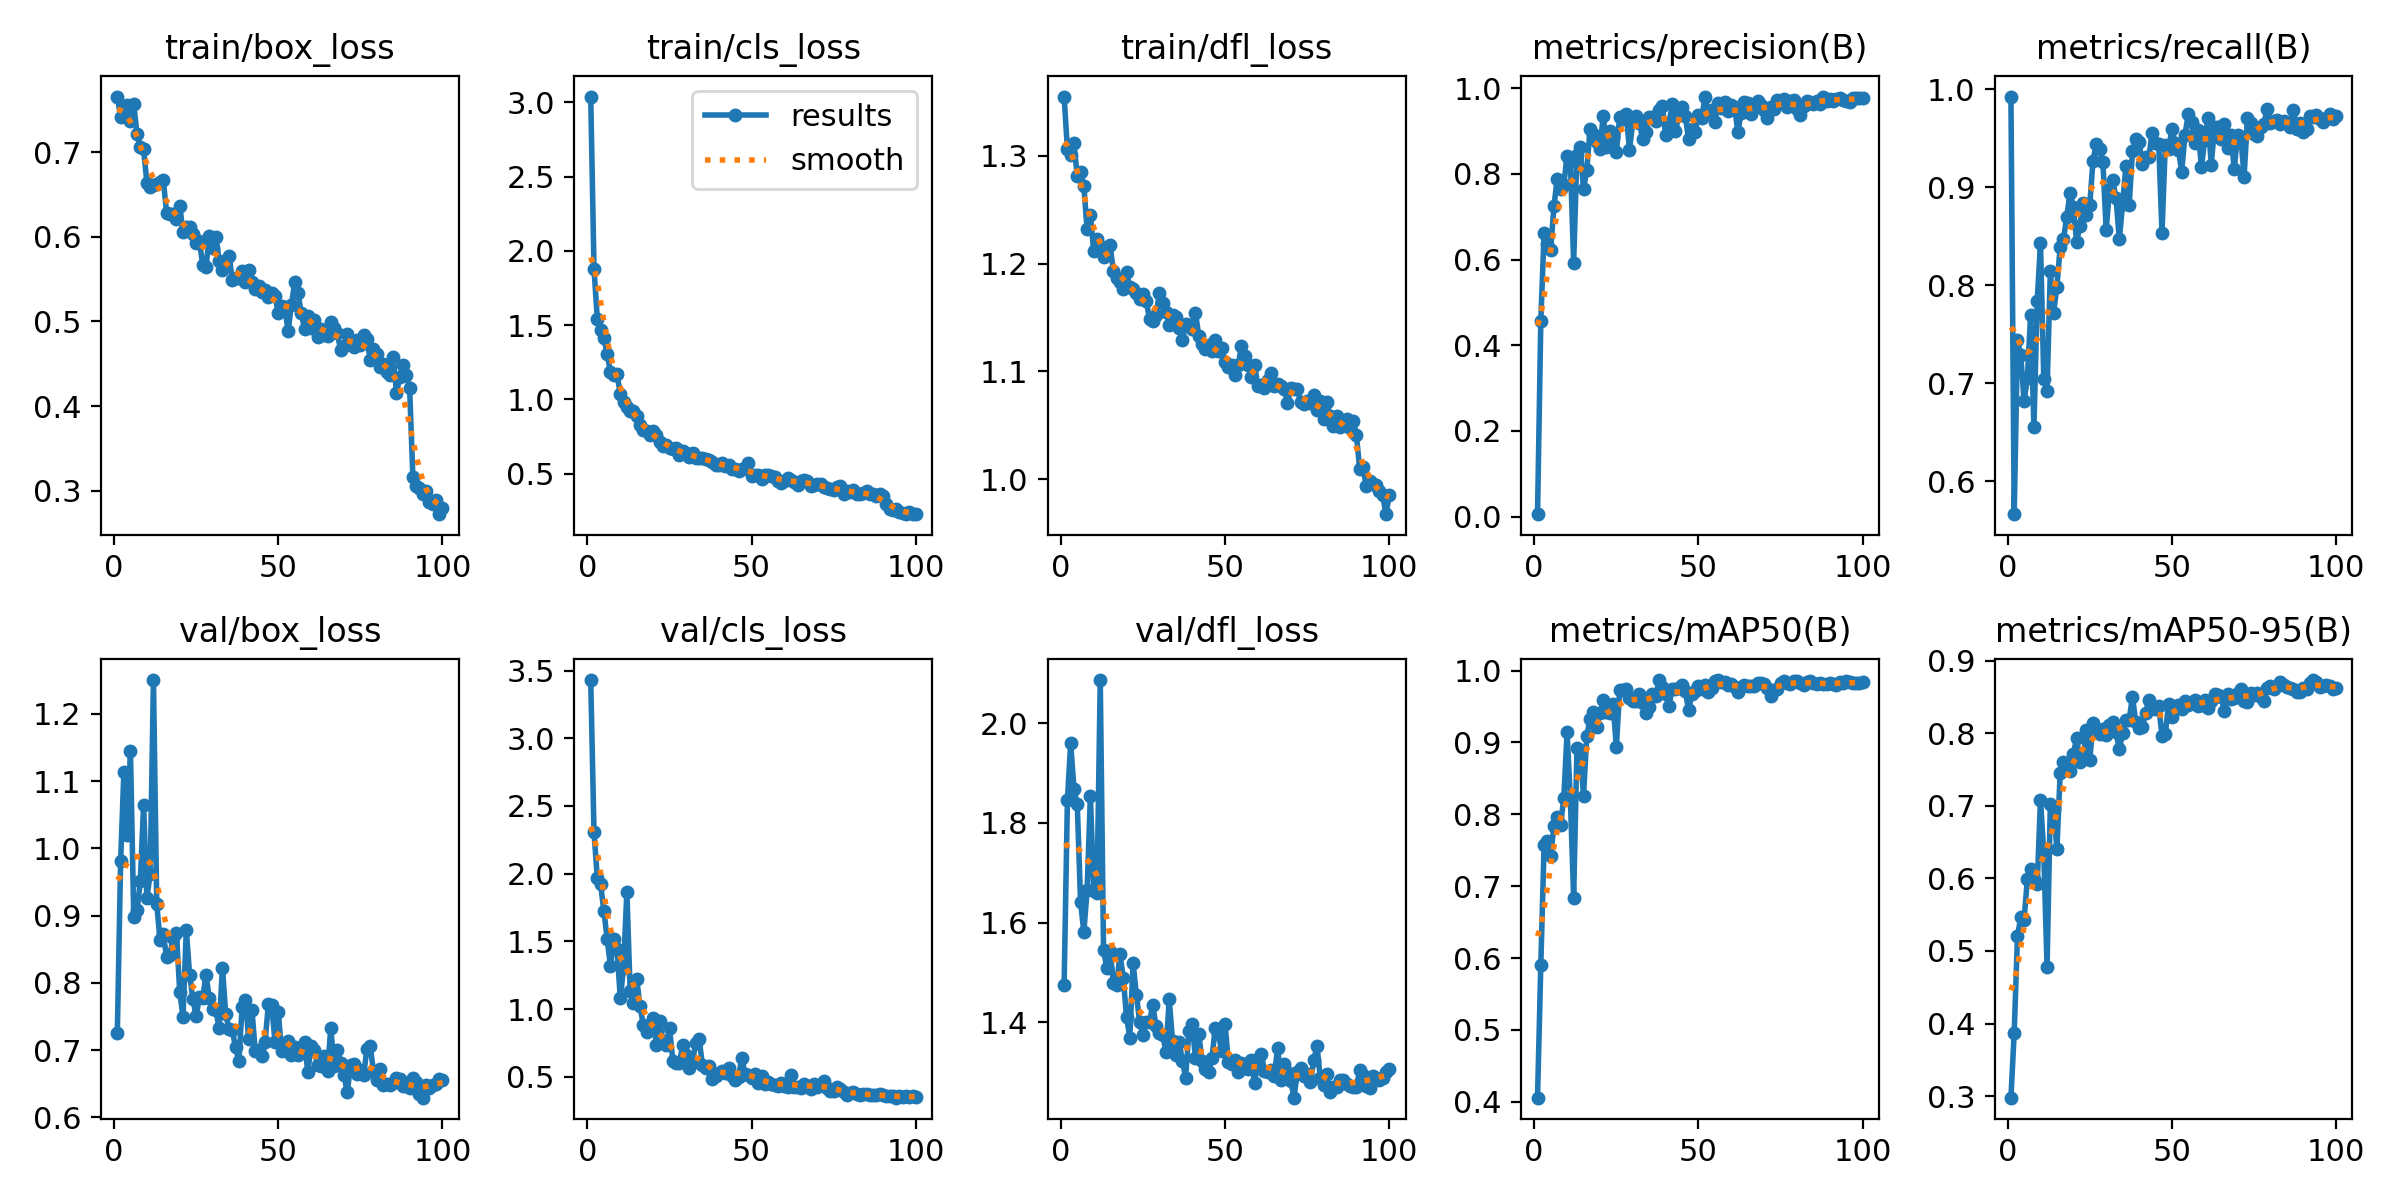

The file beside this chart, header and first rows:
epoch, train/box_loss, train/cls_loss, train/dfl_loss, metrics/precision(B), metrics/recall(B), metrics/mAP50(B), metrics/mAP50-95(B), val/box_loss, val/cls_loss, val/dfl_loss, lr/pg0, lr/pg1, lr/pg2
1, 0.7659, 3.039, 1.355, 0.0055, 0.9923, 0.4057, 0.2978, 0.7252, 3.429, 1.476, 0.0003241, 0.0003241, 0.0003241
2, 0.7421, 1.881, 1.306, 0.4573, 0.5666, 0.5904, 0.3876, 0.9805, 2.304, 1.846, 0.0006509, 0.0006509, 0.0006509
3, 0.7516, 1.544, 1.3, 0.6619, 0.7437, 0.7572, 0.5209, 1.114, 1.97, 1.959, 0.0009711, 0.0009711, 0.0009711
4, 0.7565, 1.467, 1.312, 0.6355, 0.7285, 0.7629, 0.5463, 1.019, 1.922, 1.867, 0.0009703, 0.0009703, 0.0009703
5, 0.7372, 1.413, 1.281, 0.6236, 0.6817, 0.7426, 0.5428, 1.144, 1.726, 1.837, 0.0009703, 0.0009703, 0.0009703
6, 0.7572, 1.305, 1.285, 0.725, 0.7049, 0.7841, 0.5989, 0.8975, 1.519, 1.642, 0.0009604, 0.0009604, 0.0009604
7, 0.7212, 1.188, 1.272, 0.7883, 0.7701, 0.796, 0.613, 0.908, 1.316, 1.581, 0.0009505, 0.0009505, 0.0009505
8, 0.7066, 1.164, 1.232, 0.7658, 0.655, 0.7857, 0.5985, 0.9511, 1.517, 1.665, 0.0009406, 0.0009406, 0.0009406
9, 0.7035, 1.169, 1.245, 0.7749, 0.7842, 0.8222, 0.5919, 1.064, 1.443, 1.854, 0.0009307, 0.0009307, 0.0009307
10, 0.6639, 1.035, 1.212, 0.8418, 0.843, 0.9143, 0.7085, 0.9261, 1.081, 1.663, 0.0009208, 0.0009208, 0.0009208
11, 0.6587, 0.9828, 1.223, 0.8288, 0.7046, 0.821, 0.6355, 0.9623, 1.304, 1.659, 0.0009109, 0.0009109, 0.0009109
12, 0.6617, 0.9482, 1.216, 0.5929, 0.6925, 0.6841, 0.4779, 1.25, 1.866, 2.086, 0.000901, 0.000901, 0.000901
13, 0.6622, 0.9228, 1.206, 0.8437, 0.8145, 0.8919, 0.7026, 0.9172, 1.136, 1.545, 0.0008911, 0.0008911, 0.0008911
14, 0.6649, 0.9215, 1.214, 0.8624, 0.7721, 0.8895, 0.695, 0.8638, 1.047, 1.509, 0.0008812, 0.0008812, 0.0008812
15, 0.667, 0.8881, 1.217, 0.7648, 0.7986, 0.8259, 0.6406, 0.872, 1.219, 1.543, 0.0008713, 0.0008713, 0.0008713
16, 0.6288, 0.8307, 1.193, 0.8101, 0.8389, 0.9086, 0.7453, 0.8384, 1.026, 1.479, 0.0008614, 0.0008614, 0.0008614
17, 0.6268, 0.7937, 1.187, 0.9054, 0.8467, 0.9332, 0.7606, 0.8419, 0.8804, 1.475, 0.0008515, 0.0008515, 0.0008515
18, 0.6269, 0.7848, 1.183, 0.8936, 0.8698, 0.9418, 0.7502, 0.8671, 0.8312, 1.537, 0.0008416, 0.0008416, 0.0008416
19, 0.6206, 0.7612, 1.177, 0.8756, 0.8943, 0.9218, 0.7476, 0.8747, 0.883, 1.49, 0.0008317, 0.0008317, 0.0008317
20, 0.6369, 0.7849, 1.192, 0.8576, 0.8799, 0.9407, 0.7716, 0.7865, 0.9301, 1.411, 0.0008218, 0.0008218, 0.0008218
21, 0.6052, 0.7572, 1.178, 0.9362, 0.8442, 0.9584, 0.7929, 0.7494, 0.7373, 1.37, 0.0008119, 0.0008119, 0.0008119
22, 0.6113, 0.7141, 1.176, 0.8624, 0.8608, 0.9421, 0.7609, 0.8788, 0.9122, 1.519, 0.000802, 0.000802, 0.000802
23, 0.6121, 0.6897, 1.173, 0.9003, 0.884, 0.9409, 0.7649, 0.8121, 0.7638, 1.455, 0.0007921, 0.0007921, 0.0007921
24, 0.6033, 0.6901, 1.167, 0.8872, 0.8718, 0.9541, 0.8049, 0.7761, 0.7318, 1.401, 0.0007822, 0.0007822, 0.0007822
25, 0.5922, 0.6752, 1.172, 0.8508, 0.882, 0.8932, 0.7633, 0.7507, 0.8581, 1.374, 0.0007723, 0.0007723, 0.0007723
26, 0.5954, 0.6684, 1.165, 0.9321, 0.9271, 0.9732, 0.8136, 0.7785, 0.6166, 1.401, 0.0007624, 0.0007624, 0.0007624
27, 0.5666, 0.6715, 1.149, 0.9284, 0.944, 0.9732, 0.8045, 0.7769, 0.5988, 1.401, 0.0007525, 0.0007525, 0.0007525
28, 0.5644, 0.6286, 1.146, 0.9403, 0.9391, 0.9745, 0.7994, 0.812, 0.6017, 1.434, 0.0007426, 0.0007426, 0.0007426
29, 0.6007, 0.6511, 1.152, 0.8567, 0.926, 0.9625, 0.806, 0.7775, 0.7322, 1.392, 0.0007327, 0.0007327, 0.0007327
30, 0.587, 0.6369, 1.173, 0.9212, 0.856, 0.9575, 0.7975, 0.7612, 0.6569, 1.379, 0.0007228, 0.0007228, 0.0007228
31, 0.6004, 0.6119, 1.164, 0.9365, 0.8971, 0.9579, 0.812, 0.7597, 0.5675, 1.376, 0.0007129, 0.0007129, 0.0007129
32, 0.572, 0.6397, 1.155, 0.9196, 0.9071, 0.9674, 0.8153, 0.7324, 0.6122, 1.341, 0.000703, 0.000703, 0.000703
33, 0.5614, 0.6084, 1.143, 0.8818, 0.889, 0.9549, 0.8014, 0.8228, 0.7469, 1.446, 0.0006931, 0.0006931, 0.0006931
34, 0.5721, 0.6026, 1.152, 0.8978, 0.8469, 0.9413, 0.7782, 0.754, 0.7785, 1.363, 0.0006832, 0.0006832, 0.0006832
35, 0.5779, 0.6067, 1.151, 0.9322, 0.8826, 0.95, 0.7999, 0.7312, 0.5897, 1.335, 0.0006733, 0.0006733, 0.0006733
36, 0.5496, 0.6006, 1.14, 0.9322, 0.9211, 0.9673, 0.8183, 0.7298, 0.5664, 1.361, 0.0006634, 0.0006634, 0.0006634
37, 0.5512, 0.5941, 1.13, 0.9234, 0.8819, 0.9644, 0.8186, 0.704, 0.5757, 1.323, 0.0006535, 0.0006535, 0.0006535
38, 0.551, 0.5797, 1.144, 0.949, 0.9364, 0.9868, 0.8502, 0.6834, 0.4814, 1.289, 0.0006436, 0.0006436, 0.0006436
39, 0.5599, 0.5615, 1.143, 0.9595, 0.9489, 0.9776, 0.8157, 0.7645, 0.5043, 1.383, 0.0006337, 0.0006337, 0.0006337
40, 0.547, 0.5607, 1.139, 0.8903, 0.946, 0.9672, 0.8073, 0.7747, 0.524, 1.397, 0.0006238, 0.0006238, 0.0006238
41, 0.5604, 0.5724, 1.154, 0.917, 0.9239, 0.951, 0.8091, 0.7165, 0.543, 1.328, 0.0006139, 0.0006139, 0.0006139
42, 0.5467, 0.549, 1.133, 0.9626, 0.9311, 0.9745, 0.8285, 0.7595, 0.5283, 1.377, 0.000604, 0.000604, 0.000604
43, 0.5384, 0.5612, 1.126, 0.8993, 0.9307, 0.975, 0.8455, 0.6982, 0.5664, 1.322, 0.0005941, 0.0005941, 0.0005941
44, 0.5421, 0.532, 1.121, 0.9374, 0.9553, 0.9764, 0.8367, 0.6996, 0.5034, 1.306, 0.0005842, 0.0005842, 0.0005842
45, 0.5351, 0.5333, 1.124, 0.9564, 0.945, 0.9797, 0.8328, 0.6911, 0.4754, 1.3, 0.0005743, 0.0005743, 0.0005743
46, 0.5371, 0.5173, 1.119, 0.9345, 0.9441, 0.9712, 0.8381, 0.7121, 0.5005, 1.328, 0.0005644, 0.0005644, 0.0005644
47, 0.5288, 0.531, 1.129, 0.8812, 0.8535, 0.9448, 0.7965, 0.7692, 0.6371, 1.388, 0.0005545, 0.0005545, 0.0005545
48, 0.5331, 0.5383, 1.119, 0.9055, 0.9432, 0.9679, 0.7993, 0.7674, 0.5188, 1.376, 0.0005446, 0.0005446, 0.0005446
49, 0.5299, 0.5703, 1.121, 0.8982, 0.9386, 0.9721, 0.8402, 0.7127, 0.5096, 1.342, 0.0005347, 0.0005347, 0.0005347
50, 0.5104, 0.4811, 1.109, 0.9387, 0.959, 0.978, 0.8226, 0.7565, 0.4878, 1.397, 0.0005248, 0.0005248, 0.0005248
51, 0.5182, 0.4926, 1.104, 0.9305, 0.945, 0.9749, 0.8356, 0.6986, 0.5187, 1.321, 0.0005149, 0.0005149, 0.0005149
52, 0.5152, 0.4924, 1.106, 0.9805, 0.938, 0.9805, 0.8385, 0.7021, 0.4535, 1.317, 0.000505, 0.000505, 0.000505
53, 0.489, 0.4632, 1.097, 0.9449, 0.9157, 0.9707, 0.8335, 0.7133, 0.5079, 1.325, 0.0004951, 0.0004951, 0.0004951
54, 0.5189, 0.4881, 1.106, 0.9505, 0.9532, 0.9758, 0.8443, 0.6922, 0.4437, 1.3, 0.0004852, 0.0004852, 0.0004852
55, 0.5463, 0.4939, 1.124, 0.9204, 0.9746, 0.9851, 0.8389, 0.7051, 0.46, 1.318, 0.0004753, 0.0004753, 0.0004753
56, 0.5336, 0.4873, 1.115, 0.9666, 0.9669, 0.9866, 0.8429, 0.6933, 0.4453, 1.308, 0.0004654, 0.0004654, 0.0004654
57, 0.5098, 0.4787, 1.106, 0.954, 0.9445, 0.984, 0.8452, 0.7, 0.4354, 1.307, 0.0004555, 0.0004555, 0.0004555
58, 0.4915, 0.4485, 1.095, 0.9673, 0.9583, 0.9846, 0.8377, 0.7126, 0.4291, 1.324, 0.0004456, 0.0004456, 0.0004456
59, 0.5062, 0.4396, 1.106, 0.9467, 0.9202, 0.9797, 0.8388, 0.6673, 0.4533, 1.278, 0.0004357, 0.0004357, 0.0004357
60, 0.4926, 0.4502, 1.086, 0.96, 0.9482, 0.9816, 0.8461, 0.7063, 0.4341, 1.326, 0.0004258, 0.0004258, 0.0004258
... 40 more rows
